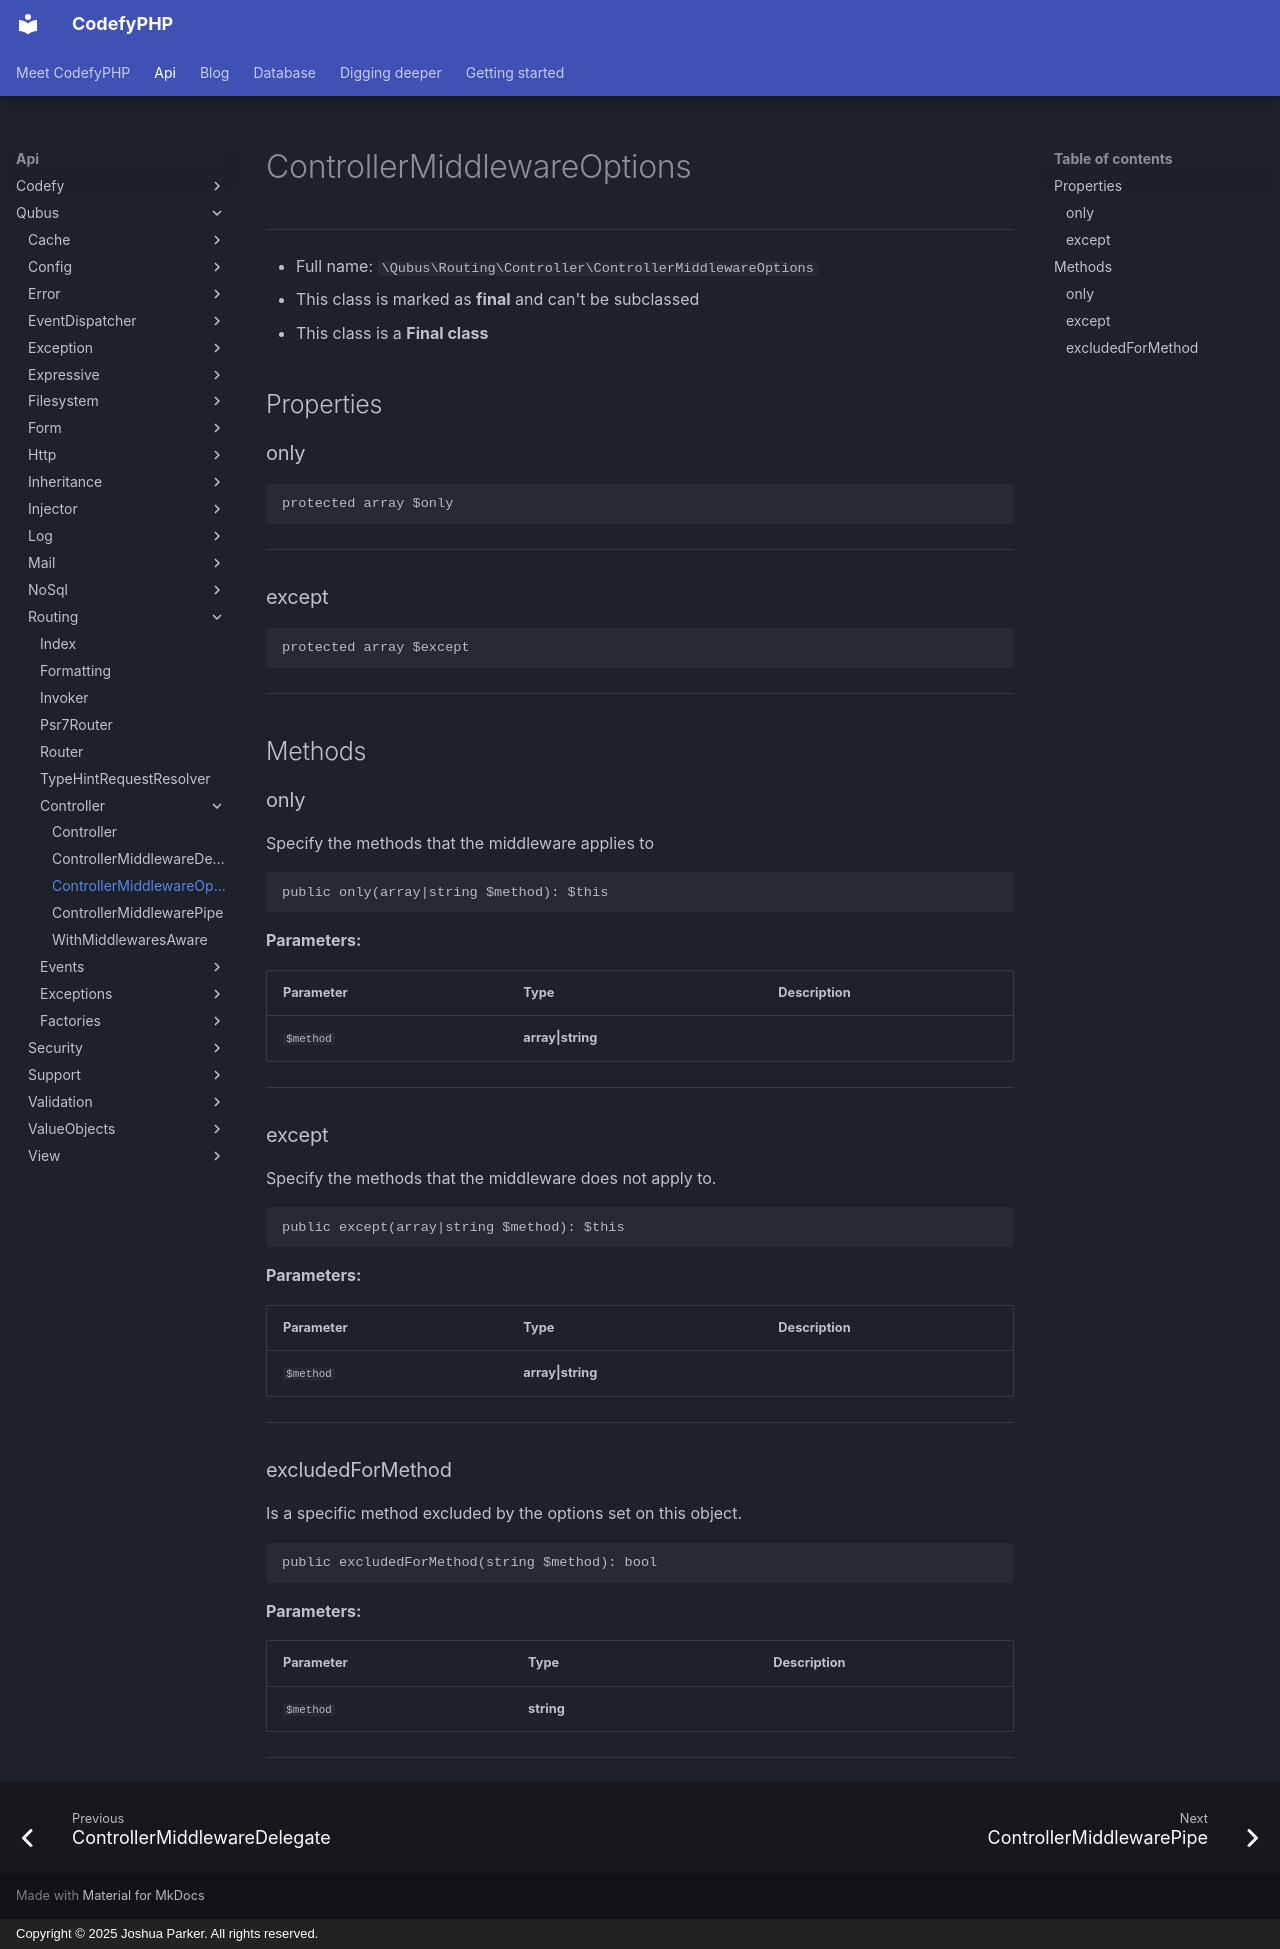

repository: codefyphp/docs · page: api/Qubus/Routing/Controller/ControllerMiddlewareOptions/index.html · generator: mkdocs · copyright: Copyright © 2025 Joshua Parker. All rights reserved.

# ControllerMiddlewareOptions

***

* Full name: `\Qubus\Routing\Controller\ControllerMiddlewareOptions`
* This class is marked as **final** and can't be subclassed
* This class is a **Final class**

## Properties

### only

```php
protected array $only
```

***

### except

```php
protected array $except
```

***

## Methods

### only

Specify the methods that the middleware applies to

```php
public only(array|string $method): $this
```

**Parameters:**

| Parameter | Type              | Description |
|-----------|-------------------|-------------|
| `$method` | **array\|string** |             |

***

### except

Specify the methods that the middleware does not apply to.

```php
public except(array|string $method): $this
```

**Parameters:**

| Parameter | Type              | Description |
|-----------|-------------------|-------------|
| `$method` | **array\|string** |             |

***

### excludedForMethod

Is a specific method excluded by the options set on this object.

```php
public excludedForMethod(string $method): bool
```

**Parameters:**

| Parameter | Type       | Description |
|-----------|------------|-------------|
| `$method` | **string** |             |

***
